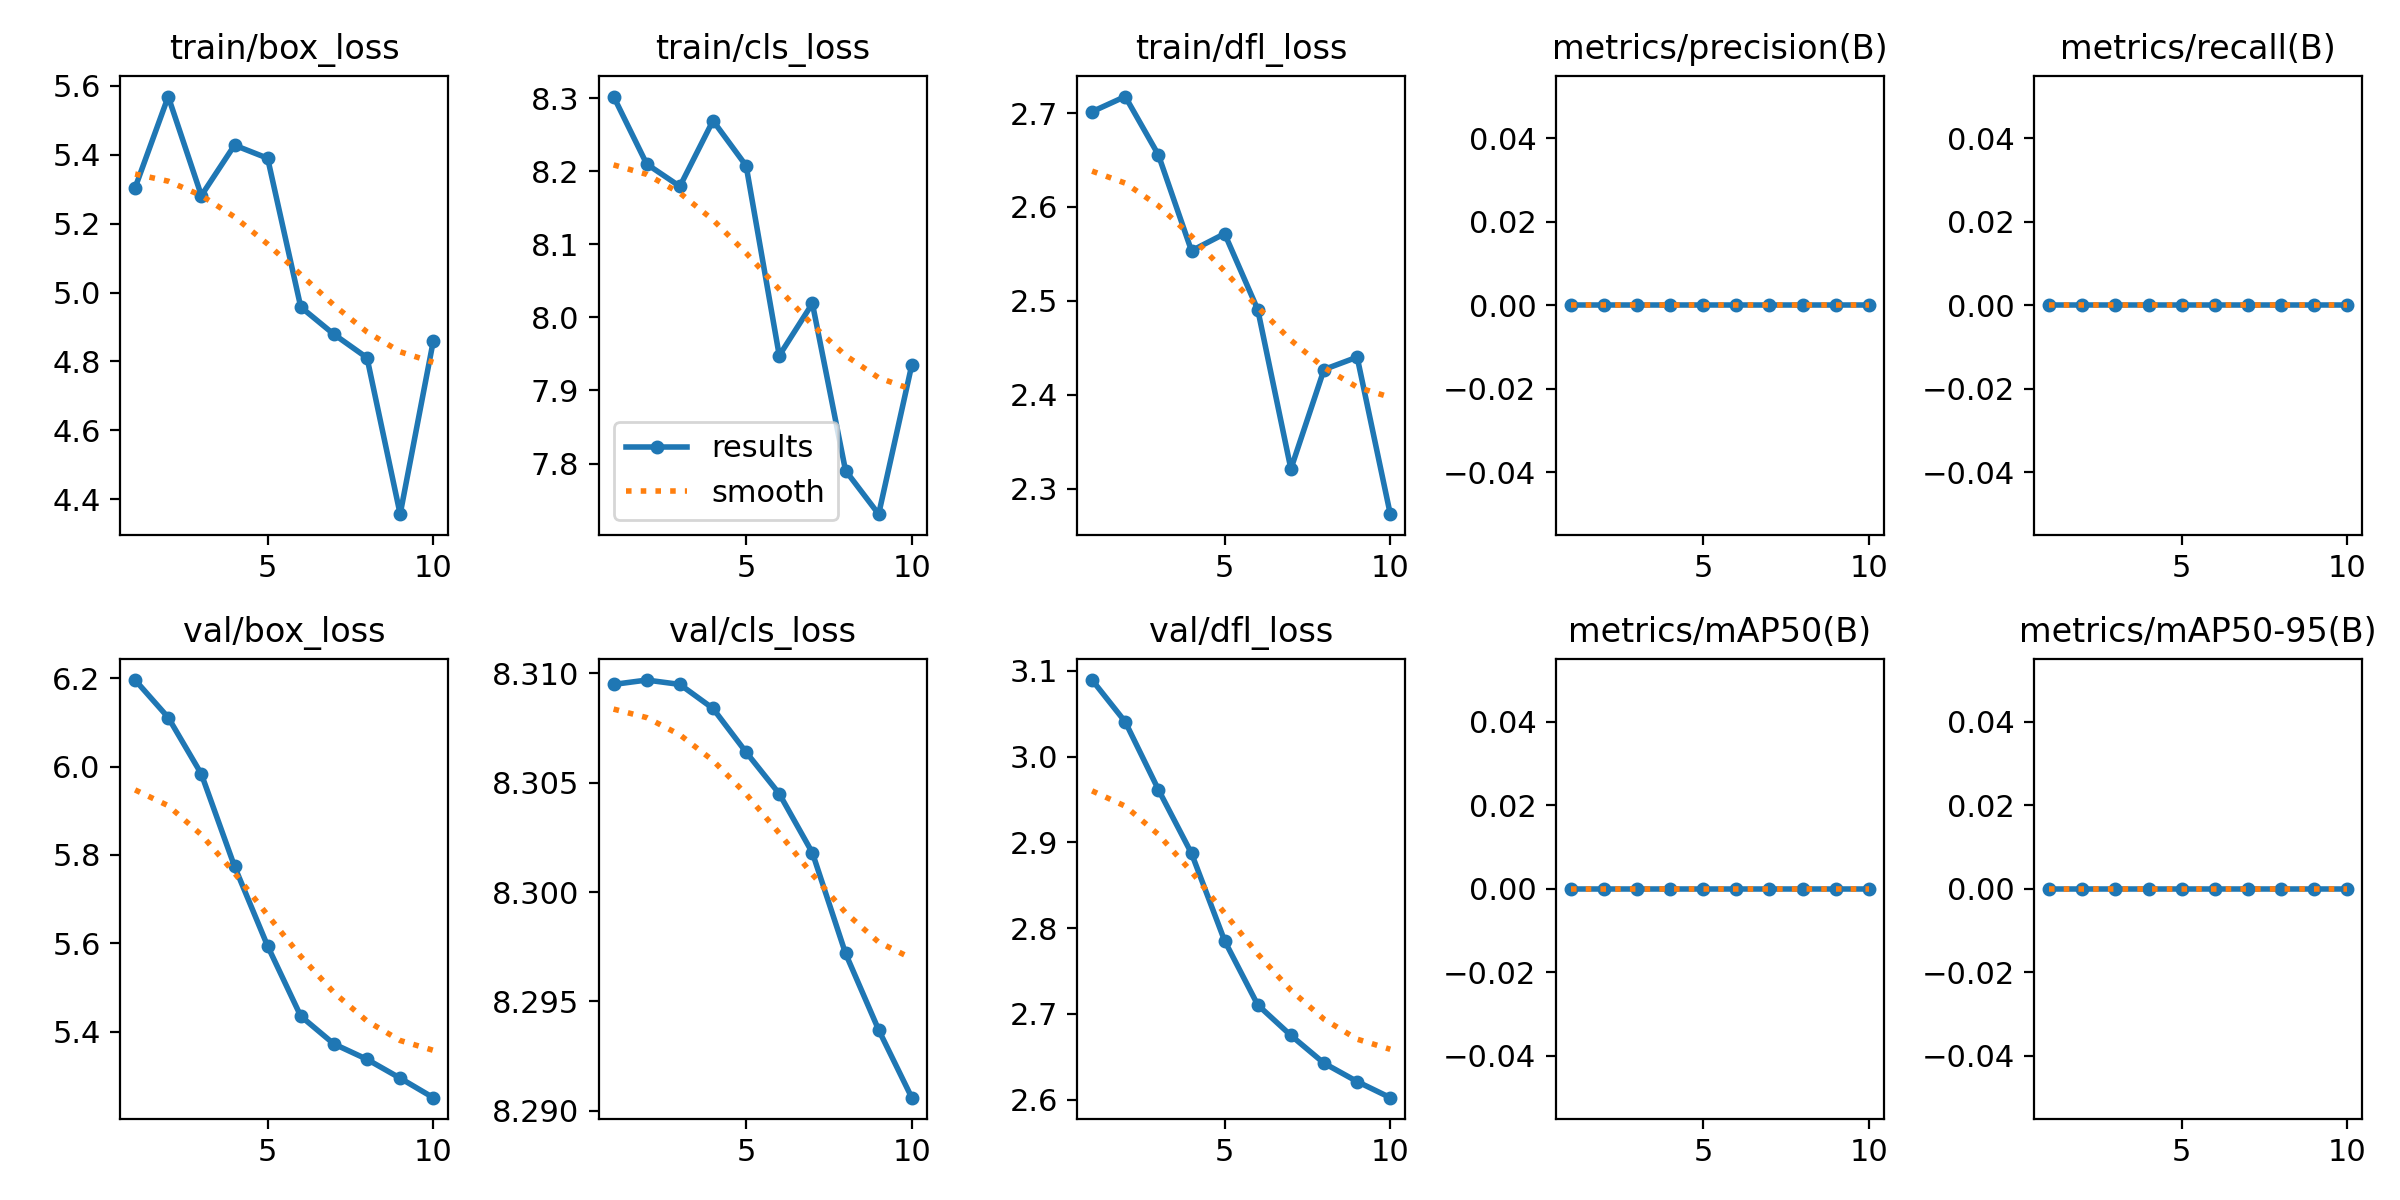

Data behind this chart, as committed beside it:
epoch, train/box_loss, train/cls_loss, train/dfl_loss, metrics/precision(B), metrics/recall(B), metrics/mAP50(B), metrics/mAP50-95(B), val/box_loss, val/cls_loss, val/dfl_loss, lr/pg0, lr/pg1, lr/pg2
1, 5.304, 8.302, 2.701, 0, 0, 0, 0, 6.196, 8.309, 3.089, 0, 0, 0
2, 5.569, 8.21, 2.718, 0, 0, 0, 0, 6.111, 8.31, 3.041, 1.2875e-05, 1.2875e-05, 1.2875e-05
3, 5.282, 8.179, 2.655, 0, 0, 0, 0, 5.983, 8.309, 2.962, 2.2921e-05, 2.2921e-05, 2.2921e-05
4, 5.428, 8.269, 2.553, 0, 0, 0, 0, 5.774, 8.308, 2.887, 3.0138e-05, 3.0138e-05, 3.0138e-05
5, 5.39, 8.207, 2.571, 0, 0, 0, 0, 5.594, 8.306, 2.785, 3.4525e-05, 3.4525e-05, 3.4525e-05
6, 4.958, 7.948, 2.491, 0, 0, 0, 0, 5.436, 8.305, 2.711, 3.6082e-05, 3.6082e-05, 3.6082e-05
7, 4.879, 8.019, 2.321, 0, 0, 0, 0, 5.373, 8.302, 2.675, 3.481e-05, 3.481e-05, 3.481e-05
8, 4.811, 7.79, 2.427, 0, 0, 0, 0, 5.338, 8.297, 2.643, 3.0709e-05, 3.0709e-05, 3.0709e-05
9, 4.357, 7.731, 2.44, 0, 0, 0, 0, 5.295, 8.294, 2.621, 2.3779e-05, 2.3779e-05, 2.3779e-05
10, 4.859, 7.935, 2.273, 0, 0, 0, 0, 5.251, 8.291, 2.602, 1.4018e-05, 1.4018e-05, 1.4018e-05
